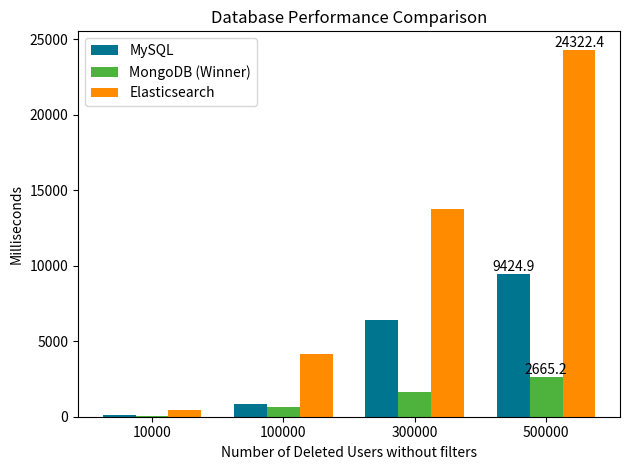

Here is the Python script that generated this plot:
import matplotlib.pyplot as plt
import numpy as np

# Data for the chart
users = [10000, 100000, 300000, 500000]
mysql_times = [122.1, 821.6, 6413.4, 9424.9]
mongodb_times = [73.8, 630.6, 1645.9, 2665.2]
elasticsearch_times = [464.5, 4133.2, 13771.2, 24322.4]

# Bar width and positions
bar_width = 0.25
x = np.arange(len(users))

# Plot bars
bars_mysql = plt.bar(x - bar_width, mysql_times, width=bar_width, color='#00758f', label='MySQL')
bars_mongodb = plt.bar(x, mongodb_times, width=bar_width, color='#4DB33D', label='MongoDB')
bars_elasticsearch = plt.bar(x + bar_width, elasticsearch_times, width=bar_width, color='darkorange', label='Elasticsearch')

bar = bars_mysql[-1]
plt.text(bar.get_x() + bar.get_width() / 2 , bar.get_height(), f'{bar.get_height()}', ha='center', va='bottom')

bar = bars_mongodb[-1]
plt.text(bar.get_x() + bar.get_width() / 2, bar.get_height(), f'{bar.get_height()}', ha='center', va='bottom')

bar = bars_elasticsearch[-1]
plt.text(bar.get_x() + bar.get_width() / 2, bar.get_height(), f'{bar.get_height()}', ha='center', va='bottom')


# Add labels, title, and legend
plt.xlabel('Number of Deleted Users without filters')
plt.ylabel('Milliseconds')
plt.title('Database Performance Comparison')
plt.xticks(x, users)
plt.legend(
    [bars_mysql[0], bars_mongodb[0], bars_elasticsearch[0]],
    ['MySQL', 'MongoDB (Winner)', 'Elasticsearch']
)

# Show the plot
plt.tight_layout()
plt.show()